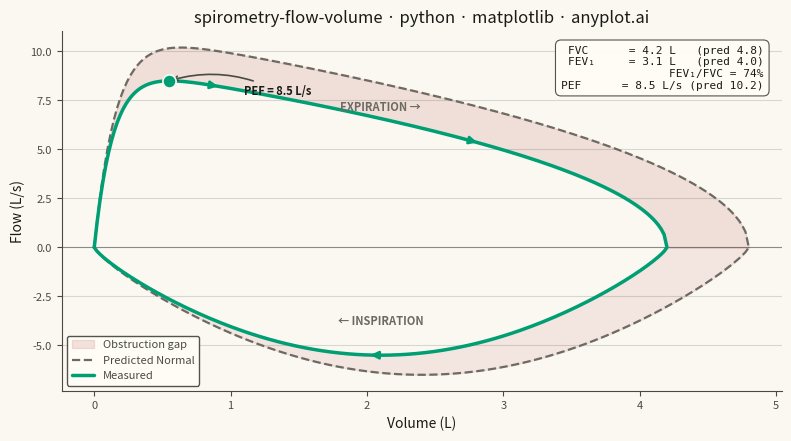

The matplotlib source for this figure:
""" anyplot.ai
spirometry-flow-volume: Spirometry Flow-Volume Loop
Library: matplotlib 3.11.0 | Python 3.13.13
Quality: 93/100 | Updated: 2026-06-17
"""

import os

import matplotlib.pyplot as plt
import numpy as np
from matplotlib.patches import FancyArrowPatch


# Theme-adaptive chrome
THEME = os.getenv("ANYPLOT_THEME", "light")
PAGE_BG = "#FAF8F1" if THEME == "light" else "#1A1A17"
ELEVATED_BG = "#FFFDF6" if THEME == "light" else "#242420"
INK = "#1A1A17" if THEME == "light" else "#F0EFE8"
INK_SOFT = "#4A4A44" if THEME == "light" else "#B8B7B0"
INK_MUTED = "#6B6A63" if THEME == "light" else "#A8A79F"

# Imprint palette
BRAND = "#009E73"  # measured loop — always first series
MATTE_RED = "#AE3030"  # semantic anchor: obstruction / loss

# Data — simulate a realistic flow-volume loop (mild obstruction pattern)
np.random.seed(42)

# Measured values (typical adult, mild obstruction)
fvc = 4.2  # Forced Vital Capacity (L)
pef = 8.5  # Peak Expiratory Flow (L/s)
fev1 = 3.1  # FEV1 (L)

# Predicted normal values
fvc_pred = 4.8
pef_pred = 10.2
fev1_pred = 4.0

N = 200


def expiratory_limb(capacity, peak, n=N):
    """Sharp rise to PEF then a roughly linear decline (ascending volume)."""
    vol = np.linspace(0, capacity, n)
    t = vol / capacity
    raw = (1 - np.exp(-30 * t)) * (1 - t) ** 0.5
    return vol, raw / raw.max() * peak


def inspiratory_limb(capacity, peak, n=N):
    """Symmetric U-shaped curve below zero flow (ascending volume)."""
    vol = np.linspace(0, capacity, n)
    t = vol / capacity
    return vol, -peak * np.sin(np.pi * t) ** 0.8


vol_exp_m, flow_exp_m = expiratory_limb(fvc, pef)
vol_insp_m, flow_insp_m = inspiratory_limb(fvc, 5.5)
vol_exp_p, flow_exp_p = expiratory_limb(fvc_pred, pef_pred)
vol_insp_p, flow_insp_p = inspiratory_limb(fvc_pred, 6.5)

# Closed measured loop: expiration (0→FVC) then inspiration back (FVC→0)
vol_loop_m = np.concatenate([vol_exp_m, vol_insp_m[::-1]])
flow_loop_m = np.concatenate([flow_exp_m, flow_insp_m[::-1]])
vol_loop_p = np.concatenate([vol_exp_p, vol_insp_p[::-1]])
flow_loop_p = np.concatenate([flow_exp_p, flow_insp_p[::-1]])

# Peak Expiratory Flow point on the measured curve
pef_idx = int(np.argmax(flow_exp_m))
pef_volume, pef_flow = vol_exp_m[pef_idx], flow_exp_m[pef_idx]

# Common grid for obstruction-gap fills — single interpolation per limb
grid = np.linspace(0, fvc_pred, N)
exp_m_g = np.interp(grid, vol_exp_m, flow_exp_m, right=0.0)
exp_p_g = np.interp(grid, vol_exp_p, flow_exp_p)
insp_m_g = np.interp(grid, vol_insp_m, flow_insp_m, right=0.0)
insp_p_g = np.interp(grid, vol_insp_p, flow_insp_p)

# Plot — landscape 3200×1800
fig, ax = plt.subplots(figsize=(8, 4.5), dpi=400, facecolor=PAGE_BG)
ax.set_facecolor(PAGE_BG)

# Obstruction gap between predicted and measured limbs
ax.fill_between(grid, exp_m_g, exp_p_g, color=MATTE_RED, alpha=0.13, zorder=1, label="Obstruction gap")
ax.fill_between(grid, insp_m_g, insp_p_g, color=MATTE_RED, alpha=0.09, zorder=1)

# Zero-flow reference line
ax.axhline(y=0, color=INK_SOFT, linewidth=0.8, alpha=0.5, zorder=1)

# Predicted normal loop (dashed muted reference)
ax.plot(vol_loop_p, flow_loop_p, color=INK_MUTED, linewidth=1.6, linestyle="--", zorder=2, label="Predicted Normal")

# Measured loop (solid brand green)
ax.plot(vol_loop_m, flow_loop_m, color=BRAND, linewidth=2.5, solid_capstyle="round", zorder=3, label="Measured")

# Directional arrows along the measured loop
for vol, flow, idx in (
    (vol_exp_m, flow_exp_m, N // 5),
    (vol_exp_m, flow_exp_m, int(N * 0.65)),
    (vol_insp_m[::-1], flow_insp_m[::-1], N // 2),
):
    ax.add_patch(
        FancyArrowPatch(
            (vol[idx], flow[idx]),
            (vol[idx + 4], flow[idx + 4]),
            arrowstyle="-|>",
            mutation_scale=11,
            color=BRAND,
            linewidth=2.0,
            zorder=4,
        )
    )

# Mark PEF
ax.scatter(pef_volume, pef_flow, s=90, color=BRAND, edgecolors=PAGE_BG, linewidth=1.2, zorder=5)
ax.annotate(
    f"PEF = {pef_flow:.1f} L/s",
    xy=(pef_volume, pef_flow),
    xytext=(pef_volume + 0.55, pef_flow - 0.7),
    fontsize=8,
    fontweight="bold",
    color=INK,
    arrowprops={"arrowstyle": "->", "color": INK_SOFT, "lw": 1.2, "connectionstyle": "arc3,rad=0.2"},
)

# Breathing-direction labels
ax.text(2.1, pef * 0.82, "EXPIRATION →", fontsize=8, color=INK_MUTED, fontweight="bold", ha="center")
ax.text(2.1, -5.5 * 0.72, "← INSPIRATION", fontsize=8, color=INK_MUTED, fontweight="bold", ha="center")

# Clinical values text box
textstr = (
    f"FVC      = {fvc:.1f} L   (pred {fvc_pred:.1f})\n"
    f"FEV₁     = {fev1:.1f} L   (pred {fev1_pred:.1f})\n"
    f"FEV₁/FVC = {fev1 / fvc:.0%}\n"
    f"PEF      = {pef_flow:.1f} L/s (pred {pef_pred:.1f})"
)
ax.text(
    0.975,
    0.96,
    textstr,
    transform=ax.transAxes,
    fontsize=8,
    color=INK,
    va="top",
    ha="right",
    family="monospace",
    bbox={
        "boxstyle": "round,pad=0.5",
        "facecolor": ELEVATED_BG,
        "edgecolor": INK_SOFT,
        "alpha": 0.95,
        "linewidth": 0.8,
    },
)

# Axes & chrome
ax.set_xlabel("Volume (L)", fontsize=10, color=INK)
ax.set_ylabel("Flow (L/s)", fontsize=10, color=INK)
ax.set_title("spirometry-flow-volume · python · matplotlib · anyplot.ai", fontsize=12, fontweight="medium", color=INK)
ax.tick_params(axis="both", labelsize=8, colors=INK_SOFT, labelcolor=INK_SOFT)
ax.spines["top"].set_visible(False)
ax.spines["right"].set_visible(False)
for s in ("left", "bottom"):
    ax.spines[s].set_color(INK_SOFT)
ax.yaxis.grid(True, alpha=0.15, color=INK, linewidth=0.8)

leg = ax.legend(fontsize=8, loc="lower left", framealpha=0.95)
leg.get_frame().set_facecolor(ELEVATED_BG)
leg.get_frame().set_edgecolor(INK_SOFT)
plt.setp(leg.get_texts(), color=INK_SOFT)

fig.subplots_adjust(left=0.07, right=0.97, top=0.91, bottom=0.11)
plt.savefig(f"plot-{THEME}.png", dpi=400, facecolor=PAGE_BG)
